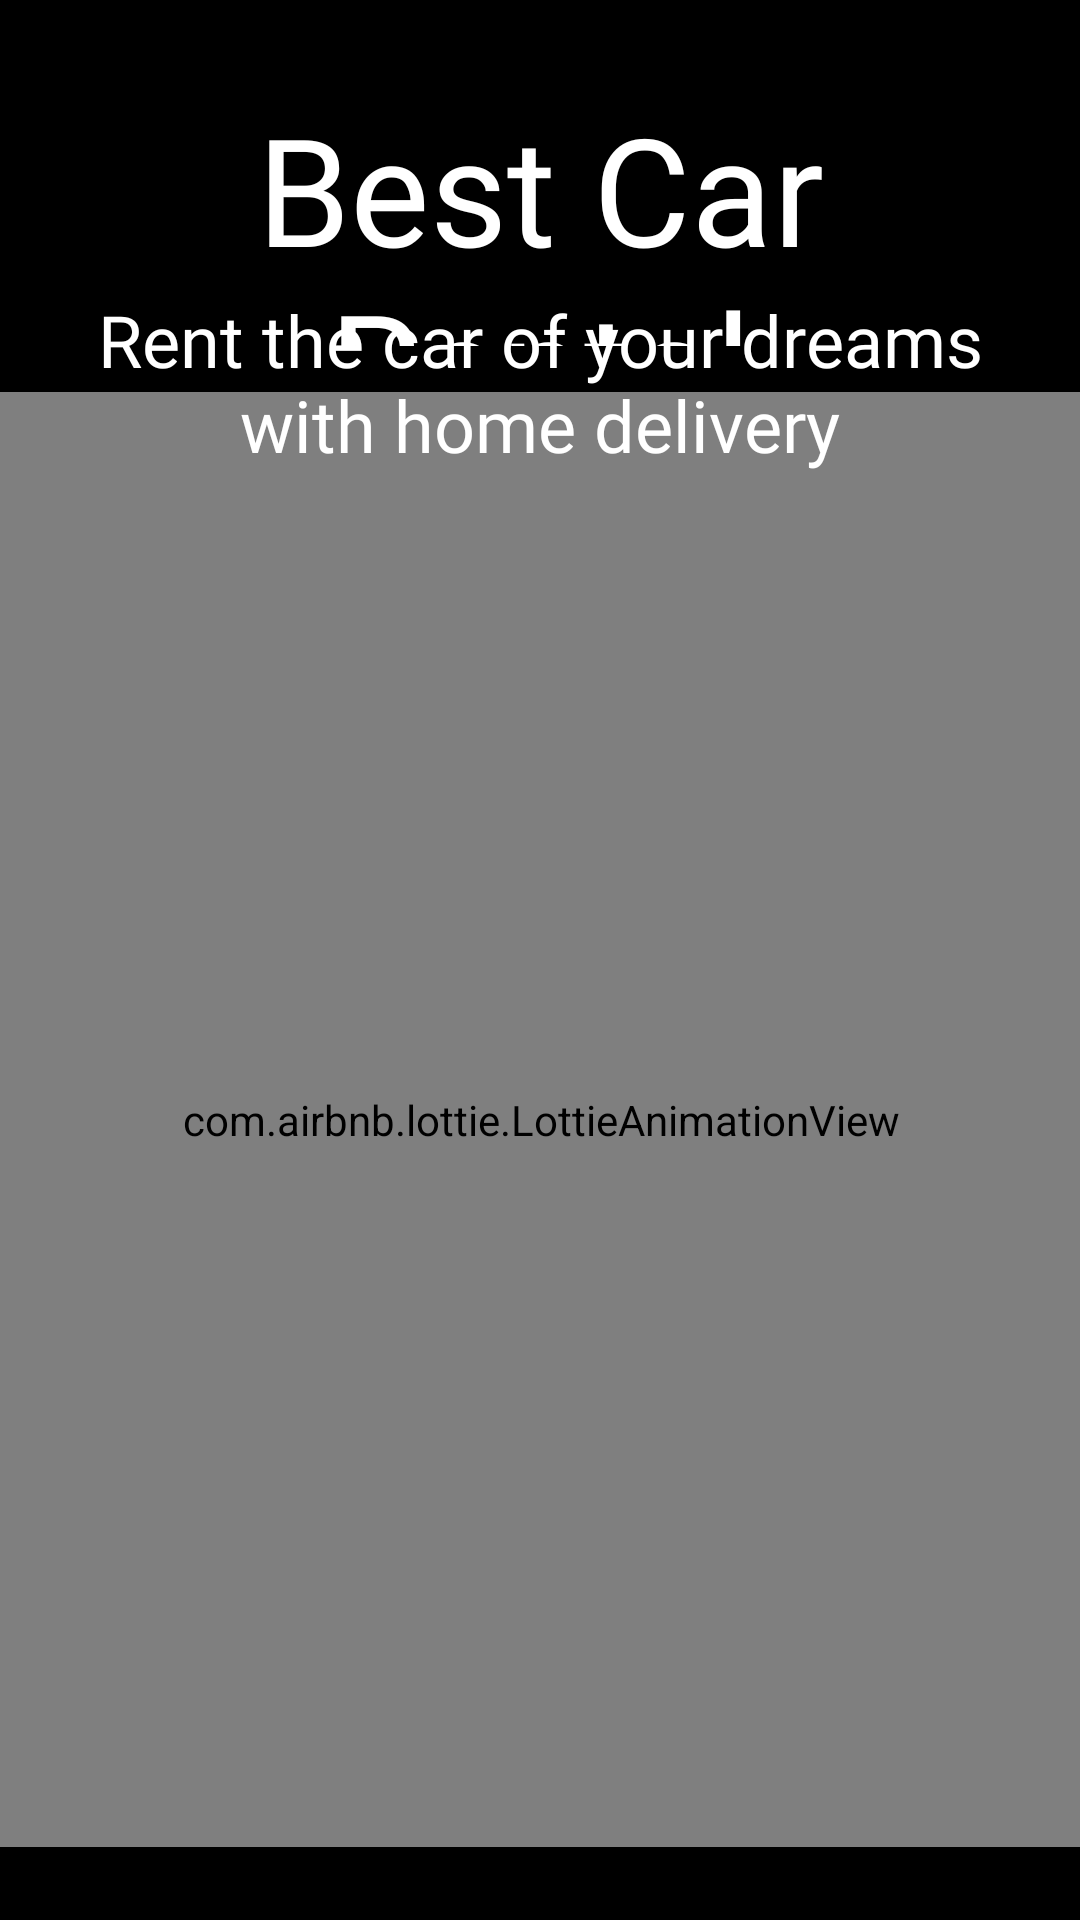

Here is an Android app screen rendered from its layout file. Give the layout XML and the strings, colors and styles it references.
<!-- AndroidManifest.xml: application theme Theme.DenCar -->
<!-- res/layout/activity_splash_screen.xml -->
<?xml version="1.0" encoding="utf-8"?>
<androidx.constraintlayout.widget.ConstraintLayout xmlns:android="http://schemas.android.com/apk/res/android"
    xmlns:app="http://schemas.android.com/apk/res-auto"
    xmlns:tools="http://schemas.android.com/tools"
    android:layout_width="match_parent"
    android:layout_height="match_parent"
    android:background="@color/black"
    tools:context=".SplashScreen">

    <com.airbnb.lottie.LottieAnimationView
        android:id="@+id/animationView"
        android:layout_width="473dp"
        android:layout_height="485dp"

        android:layout_marginStart="23dp"

        android:layout_marginEnd="23dp"
        app:layout_constraintBottom_toBottomOf="parent"
        app:layout_constraintEnd_toEndOf="parent"
        app:layout_constraintStart_toStartOf="parent"
        app:layout_constraintTop_toTopOf="parent"
        app:layout_constraintVertical_bias="0.843"
        app:lottie_autoPlay="true"
        app:lottie_loop="false"
        app:lottie_rawRes="@raw/splashanim" />

    <TextView
        android:id="@+id/textView"
        android:layout_width="325dp"
        android:layout_height="86dp"
        android:fontFamily="@font/circus"
        android:text="Best Car Rental"
        android:textAlignment="center"
        android:textColor="@color/white"
        android:textSize="50dp"
        app:layout_constraintBottom_toBottomOf="parent"
        app:layout_constraintEnd_toEndOf="parent"
        app:layout_constraintStart_toStartOf="parent"
        app:layout_constraintTop_toTopOf="parent"
        app:layout_constraintVertical_bias="0.053" />

    <TextView
        android:id="@+id/textView3"
        android:layout_width="325dp"
        android:layout_height="86dp"
        android:fontFamily="@font/circus"
        android:text="Rent the car of your dreams with home delivery"
        android:textAlignment="center"
        android:textColor="@color/white"
        android:textSize="24sp"
        app:layout_constraintBottom_toBottomOf="parent"
        app:layout_constraintEnd_toEndOf="parent"
        app:layout_constraintStart_toStartOf="parent"
        app:layout_constraintTop_toTopOf="parent"
        app:layout_constraintVertical_bias="0.175" />

</androidx.constraintlayout.widget.ConstraintLayout>
<!-- resources referenced by this layout -->
<resources>
  <style name="Theme.DenCar" parent="Theme.AppCompat.Light.NoActionBar">
          
          <item name="colorPrimary">@color/purple_500</item>
          <item name="colorPrimaryVariant">@color/purple_700</item>
          <item name="colorOnPrimary">@color/white</item>
          
          <item name="colorSecondary">@color/teal_200</item>
          <item name="colorSecondaryVariant">@color/teal_700</item>
          <item name="colorOnSecondary">@color/black</item>
          
          <item name="android:statusBarColor">?attr/colorPrimaryVariant</item>
          
      </style>
  <!-- not gathered from this repository: default colours our renderer supplied (Android Studio template values) -->
  <color name="purple_500">#FF6200EE</color>
  <color name="purple_700">#FF3700B3</color>
  <color name="teal_200">#FF03DAC5</color>
  <color name="teal_700">#FF018786</color>
  <color name="black">#FF000000</color>
  <color name="white">#FFFFFFFF</color>
</resources>
